Dataset: data (GitHub, guidouche/DataMiningProject). Classes: etoile, lune, nuage, para, soleil.

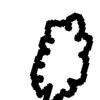
Label: nuage

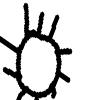
Label: soleil

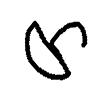
Label: para

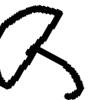
Label: para

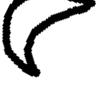
Label: lune

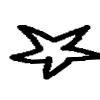
Label: etoile
